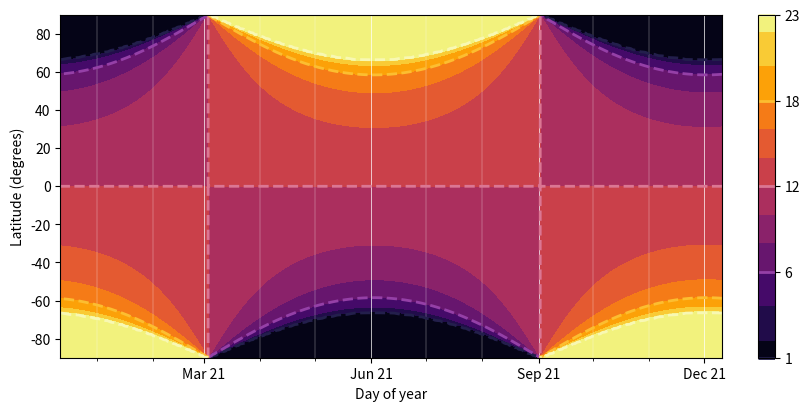

Reproduce this figure in Python.
import numpy as np
from matplotlib import pyplot as plt
from matplotlib import ticker, dates
import datetime

#
day = np.arange(365)+10 # shift for winter solstice
date_of_year = [datetime.datetime(2023, 1,1) + datetime.timedelta(days=int(i)-10) for i in day]
lat = np.arange(-90,91)

axis = 23.439 # in degrees

X,Y = np.meshgrid(day, lat)

M = 1 - np.tan(Y*np.pi/180)*np.tan(axis*np.pi/180*np.cos(np.pi/182.625*X))

M = np.clip(M, 0, 2)

b = np.arccos(1-M)/np.pi*24

if __name__=="__main__":
    fig,ax = plt.subplots(figsize=(8,4), constrained_layout=True)

    duh = ax.contourf(date_of_year,lat,b, levels=np.arange(0,25,2), cmap=plt.cm.inferno)

    levs = np.array([1,6,12,18,23])
    levcols = plt.cm.inferno(levs/24)**0.5

    duh2 = ax.contour(date_of_year,lat,b, levels=levs, colors=levcols, linestyles='--', linewidths=2)

    #

    fig.colorbar(duh)
    cax = fig.get_axes()[-1] # colorbar, hopefully
    fig.colorbar(duh2, cax=cax)
    

    ax.xaxis.set_major_locator(dates.MonthLocator(bymonth=range(3,13,3), bymonthday=21))
    ax.xaxis.set_minor_locator(dates.MonthLocator(interval=1, bymonthday=21))
    ax.xaxis.set_major_formatter(dates.DateFormatter('%b %d'))

    ax.set(xlabel='Day of year', ylabel='Latitude (degrees)')
#    ax.set_xticklabels(ax.get_xticklabels(), rotation=45)
    ax.grid(axis='x', which='major', c=[1,1,1,0.5], lw=0.5)
    ax.grid(axis='x', which='minor', c=[1,1,1,0.2], lw=0.2)

    fig.show()

